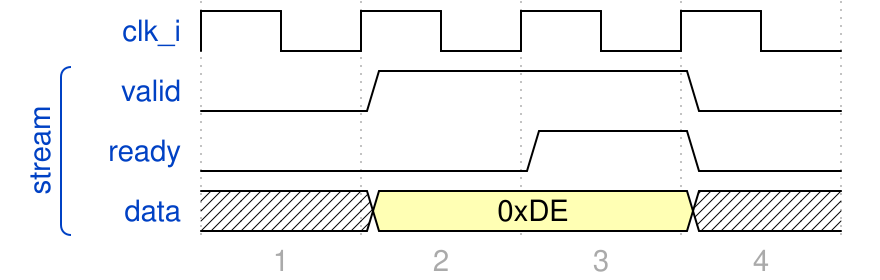

Reproduce this timing diagram as a WaveDrom spec.

{
  "foot" : {
    "tock" : 1
  },
  "config" : {
    "hscale" : 2
  },
  "signal" : [
    { "name": "clk_i",  "wave": "p..."},
    [
      "stream",
      { "name" : "valid", "wave": "01.0"},
      { "name" : "ready", "wave": "0.10"},
      { "name" : "data",  "wave": "x3.x", "data": ["0xDE", "0xAD", "0xBE", "0xEF", "0x0B"]}
    ]
  ]
}
